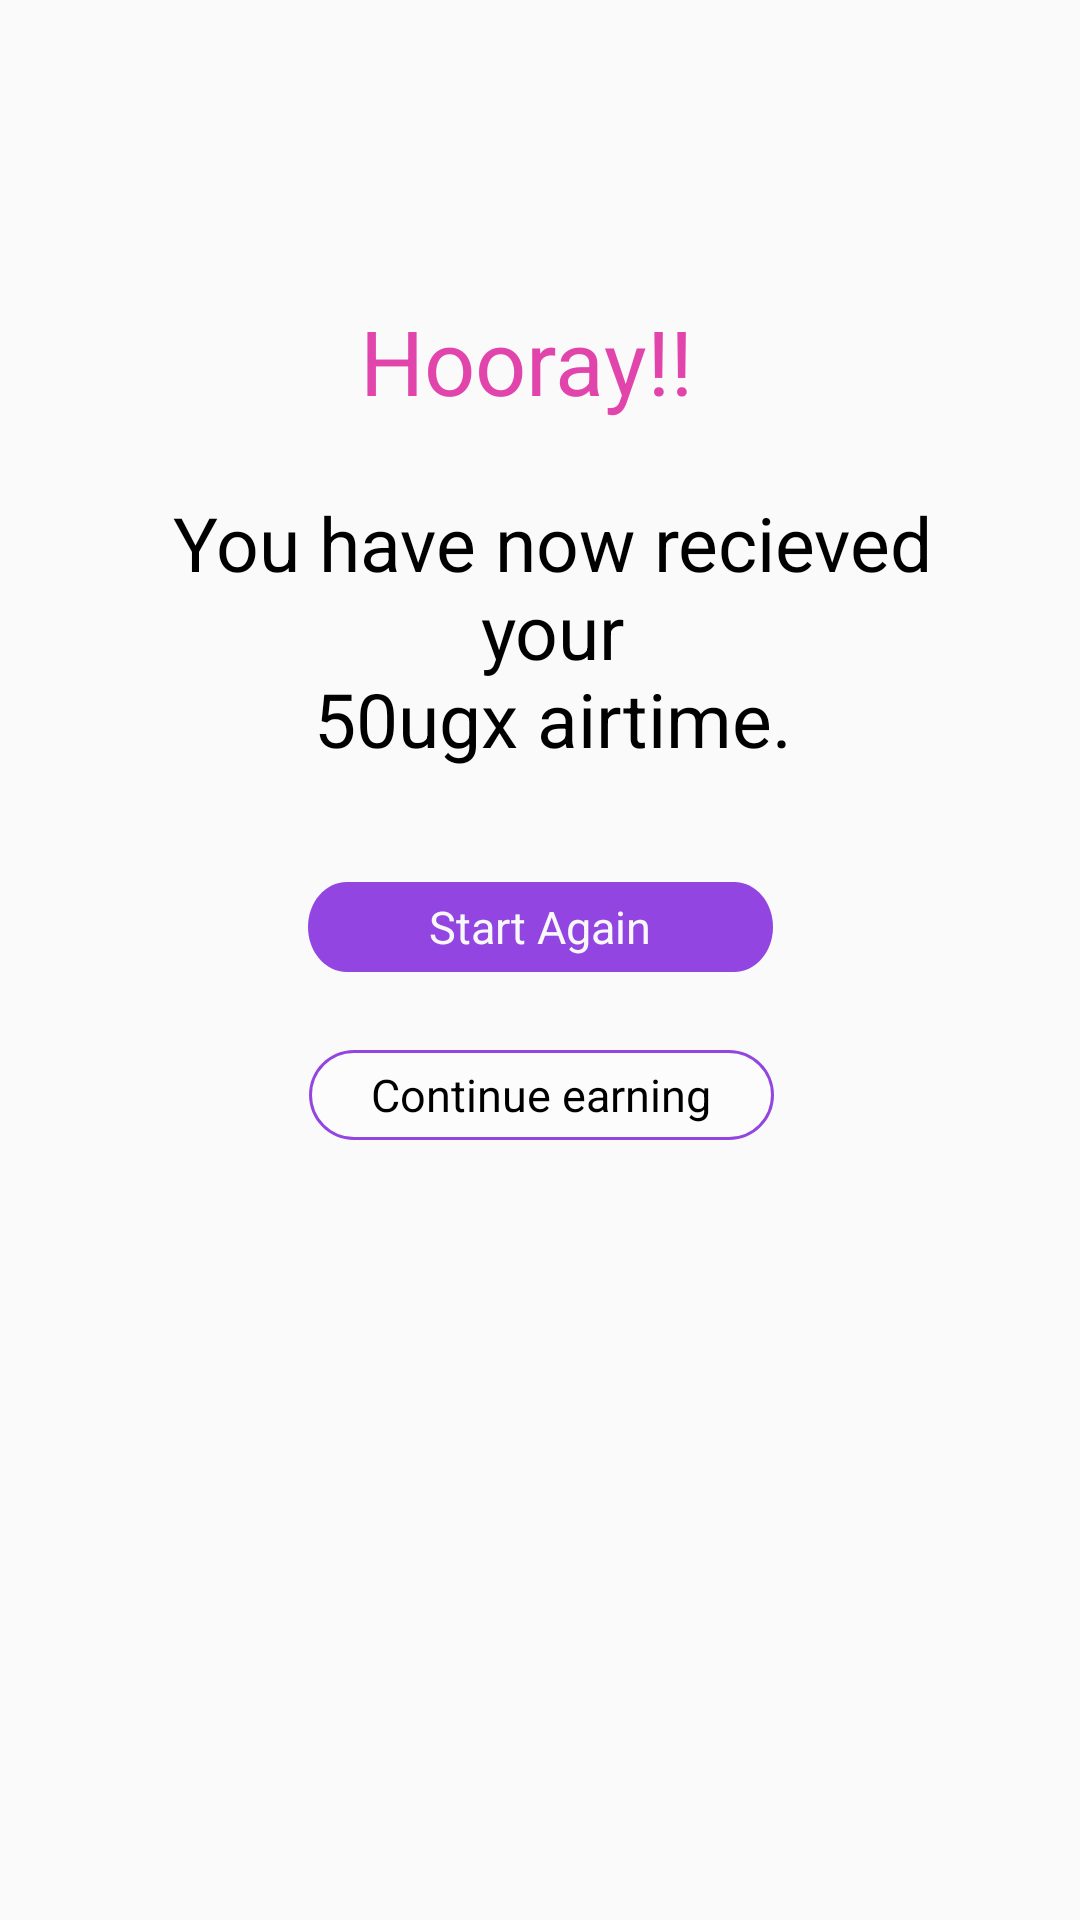

Layout XML and referenced resources for this Android screen:
<!-- AndroidManifest.xml: application theme AppTheme -->
<!-- res/layout/fragment_hooray.xml -->
<?xml version="1.0" encoding="utf-8"?>
<layout xmlns:android="http://schemas.android.com/apk/res/android"
    xmlns:app="http://schemas.android.com/apk/res-auto"
    xmlns:tools="http://schemas.android.com/tools">

    <data>

    </data>

    <FrameLayout
        android:layout_width="match_parent"
        android:layout_height="match_parent"
        tools:context=".ui.firstFive.HoorayFragment">

        <androidx.constraintlayout.widget.ConstraintLayout
            android:layout_width="match_parent"
            android:layout_height="match_parent">

            <TextView
                android:id="@+id/hooray_"
                android:layout_width="120dp"
                android:layout_height="40dp"
                android:layout_alignParentLeft="true"
                android:layout_alignParentTop="true"
                android:layout_marginStart="120dp"
                android:layout_marginTop="100dp"
                android:layout_marginEnd="120dp"
                android:gravity="top"
                android:text="@string/hooray_"
                android:textAppearance="@style/hooray_"
                app:layout_constraintEnd_toEndOf="parent"
                app:layout_constraintStart_toStartOf="parent"
                app:layout_constraintTop_toTopOf="parent" />

            <TextView
                android:id="@+id/you_will_no"
                android:layout_width="265dp"
                android:layout_height="106dp"
                android:layout_alignParentLeft="true"
                android:layout_alignParentTop="true"
                android:layout_marginStart="40dp"
                android:layout_marginTop="24dp"
                android:layout_marginEnd="32dp"
                android:gravity="center_horizontal|top"
                android:text="@string/you_will_no"
                android:textAppearance="@style/you_will_no"
                app:layout_constraintEnd_toEndOf="parent"
                app:layout_constraintStart_toStartOf="parent"
                app:layout_constraintTop_toBottomOf="@+id/hooray_" />

            <Button
                android:id="@+id/rectangle_1"
                android:layout_width="155dp"
                android:layout_height="30dp"
                android:layout_alignParentLeft="true"
                android:layout_alignParentTop="true"
                android:layout_marginStart="102dp"
                android:layout_marginTop="24dp"
                android:layout_marginEnd="102dp"
                android:background="@drawable/btnbg"
                android:elevation="4dp"
                android:gravity="center"
                android:text="@string/start_again"
                android:textAppearance="@style/start_again"
                app:layout_constraintEnd_toEndOf="parent"
                app:layout_constraintStart_toStartOf="parent"
                app:layout_constraintTop_toBottomOf="@+id/you_will_no" />

            <Button
                android:id="@+id/continueE"
                android:layout_width="155dp"
                android:layout_height="30dp"
                android:layout_alignParentStart="true"
                android:layout_alignParentTop="true"
                android:layout_marginStart="103dp"
                android:layout_marginTop="26dp"
                android:layout_marginEnd="102dp"
                android:background="@drawable/rectangle_2"
                android:elevation="4dp"
                android:text="@string/view_other_"
                android:textAppearance="@style/view_other_"
                android:gravity="center"
                app:layout_constraintEnd_toEndOf="parent"
                app:layout_constraintStart_toStartOf="parent"
                app:layout_constraintTop_toBottomOf="@+id/rectangle_1" />

        </androidx.constraintlayout.widget.ConstraintLayout>

    </FrameLayout>
</layout>
<!-- resources referenced by this layout -->
<resources>
  <!-- drawable btnbg (drawable) -->
  <?xml version="1.0" encoding="utf-8"?>
      <vector
      xmlns:android="http://schemas.android.com/apk/res/android"
      xmlns:aapt="http://schemas.android.com/aapt"
      android:width="120dp"
      android:height="20dp"
      android:viewportWidth="120"
      android:viewportHeight="20"
      >
  
      <group>
  
          <clip-path
              android:pathData="M10 0H110C115.523 0 120 4.47715 120 10C120 15.5228 115.523 20 110 20H10C4.47715 20 0 15.5228 0 10C0 4.47715 4.47715 0 10 0Z"
              />
  
          <path
              android:pathData="M0 0V20H120V0"
              android:fillColor="#9345E1"
              />
  
      </group>
  
  </vector>
  <!-- drawable rectangle_2 (drawable) -->
  <?xml version="1.0" encoding="utf-8"?>
  <vector
      xmlns:android="http://schemas.android.com/apk/res/android"
      xmlns:aapt="http://schemas.android.com/aapt"
      android:width="155dp"
      android:height="30dp"
      android:viewportWidth="155"
      android:viewportHeight="30"
      >
  
      <group>
  
          <clip-path
              android:pathData="M15 0H140C148.284 0 155 6.71573 155 15C155 23.2843 148.284 30 140 30H15C6.71573 30 0 23.2843 0 15C0 6.71573 6.71573 0 15 0Z"
              />
  
          <path
              android:pathData="M0 0V30H155V0"
              android:fillColor="#FCFCFC"
              />
  
          <path
              android:pathData="M15 0H140C148.284 0 155 6.71573 155 15C155 23.2843 148.284 30 140 30H15C6.71573 30 0 23.2843 0 15C0 6.71573 6.71573 0 15 0Z"
              android:strokeWidth="2"
              android:strokeColor="#9345E1"
              />
  
      </group>
  
  </vector>
  <string name="hooray_">Hooray!!</string>
  <string name="start_again">Start Again</string>
  <string name="view_other_">Continue earning</string>
  <string name="you_will_no">You have now recieved your\n50ugx airtime.</string>
  <style name="hooray_">
  
          <item name="android:textSize">
              30sp
          </item>
  
          <item name="android:textColor">
              #E145AC
          </item>
  
      </style>
  <style name="start_again">
  
          <item name="android:textSize">
              15sp
          </item>
  
          <item name="android:textColor">
              #F8F8F8
          </item>
  
      </style>
  <style name="view_other_">
  
          <item name="android:textSize">
              15sp
          </item>
  
          <item name="android:textColor">
              #000000
          </item>
  
      </style>
  <style name="you_will_no">
  
          <item name="android:textSize">
              25sp
          </item>
  
          <item name="android:textColor">
              #000000
          </item>
  
      </style>
  <style name="AppTheme" parent="Theme.AppCompat.Light.NoActionBar">
          
          <item name="colorPrimary">@color/colorPrimary</item>
          <item name="colorPrimaryDark">@color/colorPrimaryDark</item>
          <item name="colorAccent">@color/colorAccent</item>
          <item name="fontFamily">@font/qsr</item>
  
      </style>
  <color name="colorPrimary">#ED88FD</color>
  <color name="colorPrimaryDark">#811cda</color>
  <color name="colorAccent">#811cda</color>
</resources>
